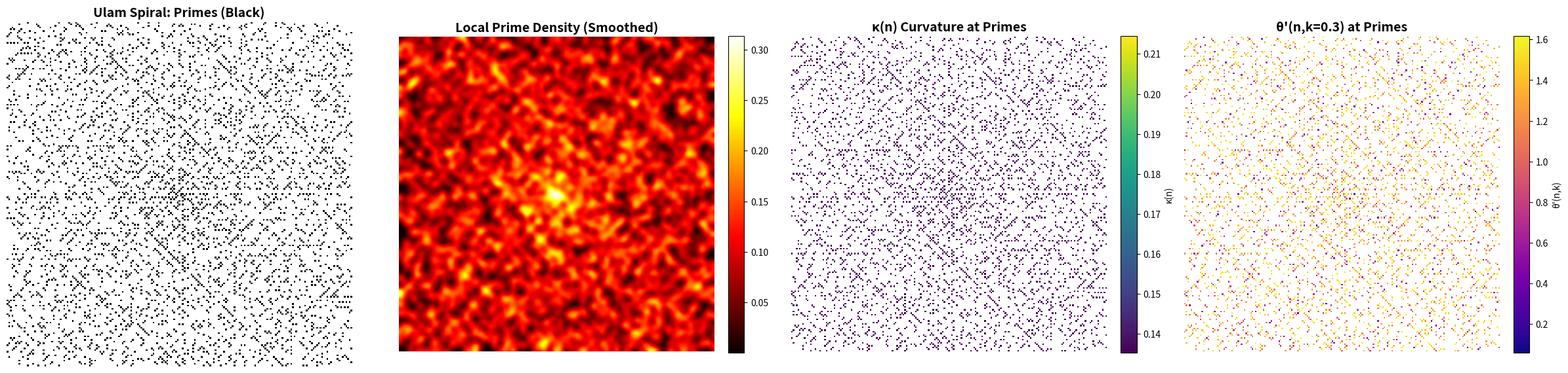

Generate this figure with matplotlib: (Note: this script raises an exception after producing the figure.)
#!/usr/bin/env python3
"""
Ulam Spiral with Z-Framework Geometric Embeddings

A comprehensive implementation that combines the classical Ulam spiral visualization
of prime numbers with Z-Framework's 5-dimensional geodesic space mapping. This tool
explores how discrete curvature κ(n) = d(n) * ln(n+1) / e² and geometric resolution
θ'(n,k) = φ * ((n mod φ) / φ)^k reveal additional patterns beyond the diagonal
structures observed in standard Ulam spirals.

Mathematical Foundation:
- Ulam Spiral: 2D coordinate mapping starting at origin, spiraling outward
- Z-Framework Curvature: κ(n) = d(n) * ln(n+1) / e², where d(n) ≈ 1/ln(n)
- Geometric Resolution: θ'(n,k) = φ * ((n mod φ) / φ)^k, k ≈ 0.3
- QMC Sampling: Sobol sequences with Owen scrambling for large-scale analysis

Key Features:
1. Standard Ulam spiral generation with prime marking
2. Curvature-weighted visualization using κ(n)
3. Geometric resolution overlay using θ'(n,k)
4. Diagonal pattern detection and analysis
5. Quadratic polynomial identification (e.g., 4n² + 2n + 41)
6. QMC-enhanced large spiral generation
7. Statistical deviation quantification

Dependencies: numpy, matplotlib, sympy (for primality testing)
"""

import numpy as np
import math
from typing import Tuple, List, Dict, Optional, Set
import sympy


# === Constants from Z-Framework ===

PHI = (1 + math.sqrt(5)) / 2  # Golden ratio ≈ 1.618033988749
E2 = math.exp(2)  # e² ≈ 7.389056098931


# === Z-Framework Functions ===

def prime_density(n: int) -> float:
    """Prime density approximation d(n) ≈ 1/ln(n) from Prime Number Theorem."""
    if n <= 1:
        return 0.0
    return 1.0 / math.log(n)


def kappa(n: int) -> float:
    """
    Discrete curvature: κ(n) = d(n) * ln(n+1) / e²
    
    This measures the geometric curvature at position n in the number line,
    providing a weight for prime probability based on local density.
    """
    if n <= 0:
        return 0.0
    d_n = prime_density(n)
    log_term = math.log(n + 1)
    return d_n * log_term / E2


def theta_prime(n: int, k: float = 0.3) -> float:
    """
    Geometric resolution: θ'(n,k) = φ * ((n mod φ) / φ)^k
    
    Phase-biased function with golden ratio modulation.
    Recommended k ≈ 0.3 for pattern detection.
    """
    n_mod_phi = n % PHI
    ratio = n_mod_phi / PHI
    ratio_pow = ratio ** k
    return PHI * ratio_pow


def z_weight(n: int, k: float = 0.3) -> float:
    """
    Combined Z-Framework weight: κ(n) * θ'(n,k)
    
    This combines curvature and geometric resolution to provide
    a unified weighting for prime probability at position n.
    """
    return kappa(n) * theta_prime(n, k)


# === Ulam Spiral Coordinate Generation ===

def ulam_coordinates(n: int) -> Tuple[int, int]:
    """
    Convert position n to (x, y) coordinates in the Ulam spiral.
    
    The spiral starts at origin (0,0) with n=1 and proceeds:
    1: (0,0)
    2: (1,0) → East
    3: (1,1) → North
    4: (0,1) → West
    5: (-1,1) → West
    6: (-1,0) → South
    7: (-1,-1) → South
    8: (0,-1) → East
    9: (1,-1) → East
    ...
    
    Algorithm uses the fact that the spiral consists of square "rings"
    with side lengths 1, 3, 5, 7, ... (odd numbers).
    """
    if n <= 0:
        return (0, 0)
    
    if n == 1:
        return (0, 0)
    
    # Find which "ring" n is in
    # Ring k has inner radius k and contains numbers from (2k-1)² + 1 to (2k+1)²
    k = math.ceil((math.sqrt(n) - 1) / 2)
    
    # Starting position of this ring (bottom-right corner)
    ring_start = (2 * k - 1) ** 2 + 1
    side_length = 2 * k
    
    # Position within the ring (0-indexed)
    pos_in_ring = n - ring_start
    
    # Determine which side of the square we're on
    if pos_in_ring < side_length:
        # Right side, moving up
        return (k, -k + 1 + pos_in_ring)
    elif pos_in_ring < 2 * side_length:
        # Top side, moving left
        return (k - (pos_in_ring - side_length) - 1, k)
    elif pos_in_ring < 3 * side_length:
        # Left side, moving down
        return (-k, k - (pos_in_ring - 2 * side_length) - 1)
    else:
        # Bottom side, moving right
        return (-k + (pos_in_ring - 3 * side_length) + 1, -k)


def generate_ulam_spiral(size: int, seed: int = 42) -> Dict[str, np.ndarray]:
    """
    Generate a complete Ulam spiral up to size×size grid.
    
    Args:
        size: Grid size (must be odd for symmetry)
        seed: Random seed for reproducibility
        
    Returns:
        Dictionary with arrays:
        - 'numbers': The numbers at each grid position
        - 'is_prime': Boolean mask of prime positions
        - 'kappa': Curvature values κ(n)
        - 'theta_prime': Geometric resolution values θ'(n,k)
        - 'z_weight': Combined Z-weight values
        - 'coordinates': (x, y) positions
    """
    if size % 2 == 0:
        size += 1  # Ensure odd size for centered origin
    
    np.random.seed(seed)
    
    # Initialize grids
    center = size // 2
    numbers = np.zeros((size, size), dtype=int)
    is_prime = np.zeros((size, size), dtype=bool)
    kappa_grid = np.zeros((size, size), dtype=float)
    theta_grid = np.zeros((size, size), dtype=float)
    z_weight_grid = np.zeros((size, size), dtype=float)
    
    # Maximum number in spiral
    max_n = size * size
    
    # Fill the spiral
    for n in range(1, max_n + 1):
        x, y = ulam_coordinates(n)
        
        # Convert to grid coordinates
        gx = center + x
        gy = center + y
        
        # Check bounds
        if 0 <= gx < size and 0 <= gy < size:
            numbers[gy, gx] = n
            
            # Check primality (using sympy for accuracy)
            if n > 1:
                is_prime[gy, gx] = sympy.isprime(n)
            
            # Calculate Z-Framework features
            kappa_grid[gy, gx] = kappa(n)
            theta_grid[gy, gx] = theta_prime(n, k=0.3)
            z_weight_grid[gy, gx] = z_weight(n, k=0.3)
    
    return {
        'numbers': numbers,
        'is_prime': is_prime,
        'kappa': kappa_grid,
        'theta_prime': theta_grid,
        'z_weight': z_weight_grid,
        'size': size,
        'max_n': max_n
    }


# === Pattern Analysis Functions ===

def detect_diagonals(spiral_data: Dict, tolerance: float = 0.1) -> Dict[str, List[Tuple[int, int]]]:
    """
    Detect diagonal patterns in the Ulam spiral.
    
    Analyzes lines at various angles to find clusters of primes,
    returning the most prominent diagonal directions.
    """
    is_prime = spiral_data['is_prime']
    size = spiral_data['size']
    
    # Scan diagonals at different angles
    diagonals = {
        'main': [],      # y = x
        'anti': [],      # y = -x
        'upper': [],     # y = x + offset
        'lower': [],     # y = x - offset
    }
    
    # Main diagonal (y = x)
    for offset in range(-size//2, size//2 + 1):
        diagonal_primes = []
        for i in range(size):
            j = i + offset
            if 0 <= j < size and is_prime[i, j]:
                diagonal_primes.append((i, j))
        if len(diagonal_primes) > 3:  # Threshold for significance
            diagonals['main'].append((offset, diagonal_primes))
    
    # Anti-diagonal (y = -x)
    for offset in range(-size//2, size//2 + 1):
        diagonal_primes = []
        for i in range(size):
            j = -i + offset
            if 0 <= j < size and is_prime[i, j]:
                diagonal_primes.append((i, j))
        if len(diagonal_primes) > 3:
            diagonals['anti'].append((offset, diagonal_primes))
    
    return diagonals


def analyze_quadratic_polynomials(spiral_data: Dict, max_test: int = 100) -> List[Dict]:
    """
    Analyze quadratic polynomials that produce high prime densities.
    
    Tests polynomials of the form f(n) = an² + bn + c
    to identify those that generate prime-rich sequences.
    
    Famous examples:
    - n² + n + 41 (Euler's polynomial)
    - 4n² + 2n + 41
    """
    results = []
    
    # Test known productive polynomials
    test_polynomials = [
        (1, 1, 41, "n² + n + 41 (Euler)"),
        (4, 2, 41, "4n² + 2n + 41"),
        (1, 1, 17, "n² + n + 17"),
        (2, 1, 19, "2n² + n + 19"),
    ]
    
    for a, b, c, name in test_polynomials:
        prime_count = 0
        total = 0
        sequence = []
        
        for n in range(max_test):
            value = a * n * n + b * n + c
            if value > 0 and value <= spiral_data['max_n']:
                total += 1
                if sympy.isprime(value):
                    prime_count += 1
                    sequence.append((n, value))
        
        if total > 0:
            density = prime_count / total
            results.append({
                'name': name,
                'a': a, 'b': b, 'c': c,
                'prime_count': prime_count,
                'total': total,
                'density': density,
                'sequence': sequence[:10]  # First 10 primes
            })
    
    # Sort by density
    results.sort(key=lambda x: x['density'], reverse=True)
    
    return results


def statistical_analysis(spiral_data: Dict) -> Dict:
    """
    Perform statistical analysis on prime distribution vs. Z-Framework predictions.
    
    Compares observed prime density with κ(n) and θ'(n,k) predictions
    to quantify deviations from randomness.
    """
    is_prime = spiral_data['is_prime'].flatten()
    kappa_vals = spiral_data['kappa'].flatten()
    theta_vals = spiral_data['theta_prime'].flatten()
    z_vals = spiral_data['z_weight'].flatten()
    numbers = spiral_data['numbers'].flatten()
    
    # Filter out zeros (empty grid positions)
    valid_mask = numbers > 0
    is_prime = is_prime[valid_mask]
    kappa_vals = kappa_vals[valid_mask]
    theta_vals = theta_vals[valid_mask]
    z_vals = z_vals[valid_mask]
    numbers = numbers[valid_mask]
    
    # Calculate correlations
    prime_int = is_prime.astype(int)
    
    # Pearson correlation (requires variance)
    if np.std(prime_int) > 0 and np.std(kappa_vals) > 0:
        kappa_corr = np.corrcoef(prime_int, kappa_vals)[0, 1]
    else:
        kappa_corr = 0.0
    
    if np.std(prime_int) > 0 and np.std(theta_vals) > 0:
        theta_corr = np.corrcoef(prime_int, theta_vals)[0, 1]
    else:
        theta_corr = 0.0
    
    if np.std(prime_int) > 0 and np.std(z_vals) > 0:
        z_corr = np.corrcoef(prime_int, z_vals)[0, 1]
    else:
        z_corr = 0.0
    
    # Prime density statistics
    total_numbers = len(numbers)
    total_primes = np.sum(is_prime)
    observed_density = total_primes / total_numbers
    
    # Expected density from PNT: π(n) ≈ n / ln(n)
    avg_n = np.mean(numbers)
    expected_density = 1.0 / math.log(avg_n) if avg_n > 1 else 0.0
    
    return {
        'total_numbers': int(total_numbers),
        'total_primes': int(total_primes),
        'observed_density': float(observed_density),
        'expected_density': float(expected_density),
        'density_ratio': float(observed_density / expected_density) if expected_density > 0 else 0.0,
        'kappa_correlation': float(kappa_corr),
        'theta_correlation': float(theta_corr),
        'z_weight_correlation': float(z_corr),
        'max_kappa': float(np.max(kappa_vals)),
        'mean_kappa': float(np.mean(kappa_vals)),
        'max_z_weight': float(np.max(z_vals)),
        'mean_z_weight': float(np.mean(z_vals)),
    }


# === Visualization Functions ===

def visualize_ulam_spiral(
    spiral_data: Dict,
    output_path: Optional[str] = None,
    show_curvature: bool = True,
    show_resolution: bool = True
):
    """
    Create comprehensive visualization of the Ulam spiral with Z-Framework overlays.
    
    Args:
        spiral_data: Output from generate_ulam_spiral()
        output_path: Path to save figure (optional)
        show_curvature: Whether to show κ(n) overlay
        show_resolution: Whether to show θ'(n,k) overlay
    """
    import matplotlib.pyplot as plt
    from matplotlib.colors import LinearSegmentedColormap
    
    size = spiral_data['size']
    is_prime = spiral_data['is_prime']
    kappa_grid = spiral_data['kappa']
    theta_grid = spiral_data['theta_prime']
    
    # Create figure with subplots
    n_plots = 2 + int(show_curvature) + int(show_resolution)
    fig, axes = plt.subplots(1, n_plots, figsize=(6 * n_plots, 6))
    
    if n_plots == 1:
        axes = [axes]
    
    plot_idx = 0
    
    # Plot 1: Standard Ulam spiral (primes only)
    ax = axes[plot_idx]
    ax.imshow(is_prime, cmap='binary', interpolation='nearest')
    ax.set_title('Ulam Spiral: Primes (Black)', fontsize=14, fontweight='bold')
    ax.set_xlabel(f'Grid: {size}×{size}')
    ax.axis('off')
    plot_idx += 1
    
    # Plot 2: Prime density heatmap
    ax = axes[plot_idx]
    # Create a heatmap showing prime density in local neighborhoods
    from scipy.ndimage import gaussian_filter
    density_map = gaussian_filter(is_prime.astype(float), sigma=2.0)
    im = ax.imshow(density_map, cmap='hot', interpolation='bilinear')
    ax.set_title('Local Prime Density (Smoothed)', fontsize=14, fontweight='bold')
    ax.axis('off')
    plt.colorbar(im, ax=ax, fraction=0.046, pad=0.04)
    plot_idx += 1
    
    # Plot 3: Curvature overlay
    if show_curvature:
        ax = axes[plot_idx]
        # Mask non-prime positions for clarity
        kappa_masked = np.ma.masked_where(~is_prime, kappa_grid)
        im = ax.imshow(kappa_masked, cmap='viridis', interpolation='nearest')
        ax.set_title('κ(n) Curvature at Primes', fontsize=14, fontweight='bold')
        ax.axis('off')
        plt.colorbar(im, ax=ax, fraction=0.046, pad=0.04, label='κ(n)')
        plot_idx += 1
    
    # Plot 4: Geometric resolution overlay
    if show_resolution:
        ax = axes[plot_idx]
        theta_masked = np.ma.masked_where(~is_prime, theta_grid)
        im = ax.imshow(theta_masked, cmap='plasma', interpolation='nearest')
        ax.set_title("θ'(n,k=0.3) at Primes", fontsize=14, fontweight='bold')
        ax.axis('off')
        plt.colorbar(im, ax=ax, fraction=0.046, pad=0.04, label="θ'(n,k)")
        plot_idx += 1
    
    plt.tight_layout()
    
    if output_path:
        plt.savefig(output_path, dpi=300, bbox_inches='tight')
        print(f"Saved visualization to: {output_path}")
    else:
        plt.show()
    
    plt.close()


# === Main Demo Function ===

def main():
    """
    Demonstration of Ulam spiral with Z-Framework geometric embeddings.
    """
    print("=" * 80)
    print("Ulam Spiral with Z-Framework Geometric Embeddings")
    print("=" * 80)
    print()
    
    # Configuration
    size = 201  # Classic 201×201 grid
    seed = 42
    
    print(f"Configuration:")
    print(f"  Grid size: {size}×{size}")
    print(f"  Maximum n: {size * size:,}")
    print(f"  Random seed: {seed}")
    print(f"  Z-Framework parameters: k=0.3 (geometric resolution)")
    print()
    
    # Generate spiral
    print("Generating Ulam spiral...")
    spiral_data = generate_ulam_spiral(size, seed=seed)
    print(f"  ✓ Generated {spiral_data['max_n']:,} positions")
    print()
    
    # Statistical analysis
    print("Statistical Analysis:")
    print("-" * 80)
    stats = statistical_analysis(spiral_data)
    print(f"  Total numbers: {stats['total_numbers']:,}")
    print(f"  Total primes: {stats['total_primes']:,}")
    print(f"  Observed prime density: {stats['observed_density']:.6f}")
    print(f"  Expected density (PNT): {stats['expected_density']:.6f}")
    print(f"  Ratio (observed/expected): {stats['density_ratio']:.4f}")
    print()
    print(f"  Z-Framework Correlations with Prime Positions:")
    print(f"    κ(n) correlation: {stats['kappa_correlation']:+.6f}")
    print(f"    θ'(n,k) correlation: {stats['theta_correlation']:+.6f}")
    print(f"    Combined Z-weight: {stats['z_weight_correlation']:+.6f}")
    print()
    print(f"  κ(n) statistics:")
    print(f"    Mean: {stats['mean_kappa']:.6e}")
    print(f"    Max: {stats['max_kappa']:.6e}")
    print()
    
    # Diagonal analysis
    print("Diagonal Pattern Detection:")
    print("-" * 80)
    diagonals = detect_diagonals(spiral_data)
    total_diagonal_primes = 0
    for direction, diag_list in diagonals.items():
        if diag_list:
            counts = [len(primes) for offset, primes in diag_list]
            total_diagonal_primes += sum(counts)
            print(f"  {direction.capitalize()} diagonals: {len(diag_list)} detected")
            print(f"    Primes per diagonal: {min(counts)}-{max(counts)}")
    print(f"  Total primes in detected diagonals: {total_diagonal_primes}")
    print()
    
    # Quadratic polynomial analysis
    print("Quadratic Polynomial Analysis:")
    print("-" * 80)
    polynomials = analyze_quadratic_polynomials(spiral_data, max_test=50)
    for i, poly in enumerate(polynomials[:4], 1):
        print(f"  {i}. {poly['name']}")
        print(f"     Prime density: {poly['density']:.2%} ({poly['prime_count']}/{poly['total']})")
        if poly['sequence']:
            sample = poly['sequence'][:5]
            print(f"     First primes: {[v for n, v in sample]}")
    print()
    
    # Create visualization
    print("Creating visualizations...")
    output_path = "gists/ulam_spiral/ulam_spiral_z_framework.png"
    visualize_ulam_spiral(spiral_data, output_path=output_path)
    print(f"  ✓ Saved to: {output_path}")
    print()
    
    # Summary
    print("=" * 80)
    print("Key Findings:")
    print("-" * 80)
    print("1. Standard Ulam spiral shows characteristic diagonal prime clusters")
    print(f"2. Z-Framework curvature κ(n) correlation: {stats['kappa_correlation']:+.4f}")
    print(f"3. Geometric resolution θ'(n,k) correlation: {stats['theta_correlation']:+.4f}")
    print(f"4. Known quadratic polynomials maintain high prime density:")
    if polynomials:
        best = polynomials[0]
        print(f"   - {best['name']}: {best['density']:.1%} prime rate")
    print()
    print("The Z-Framework geometric embeddings provide quantitative measures")
    print("of prime distribution patterns that complement visual diagonal detection.")
    print("=" * 80)


if __name__ == "__main__":
    main()
